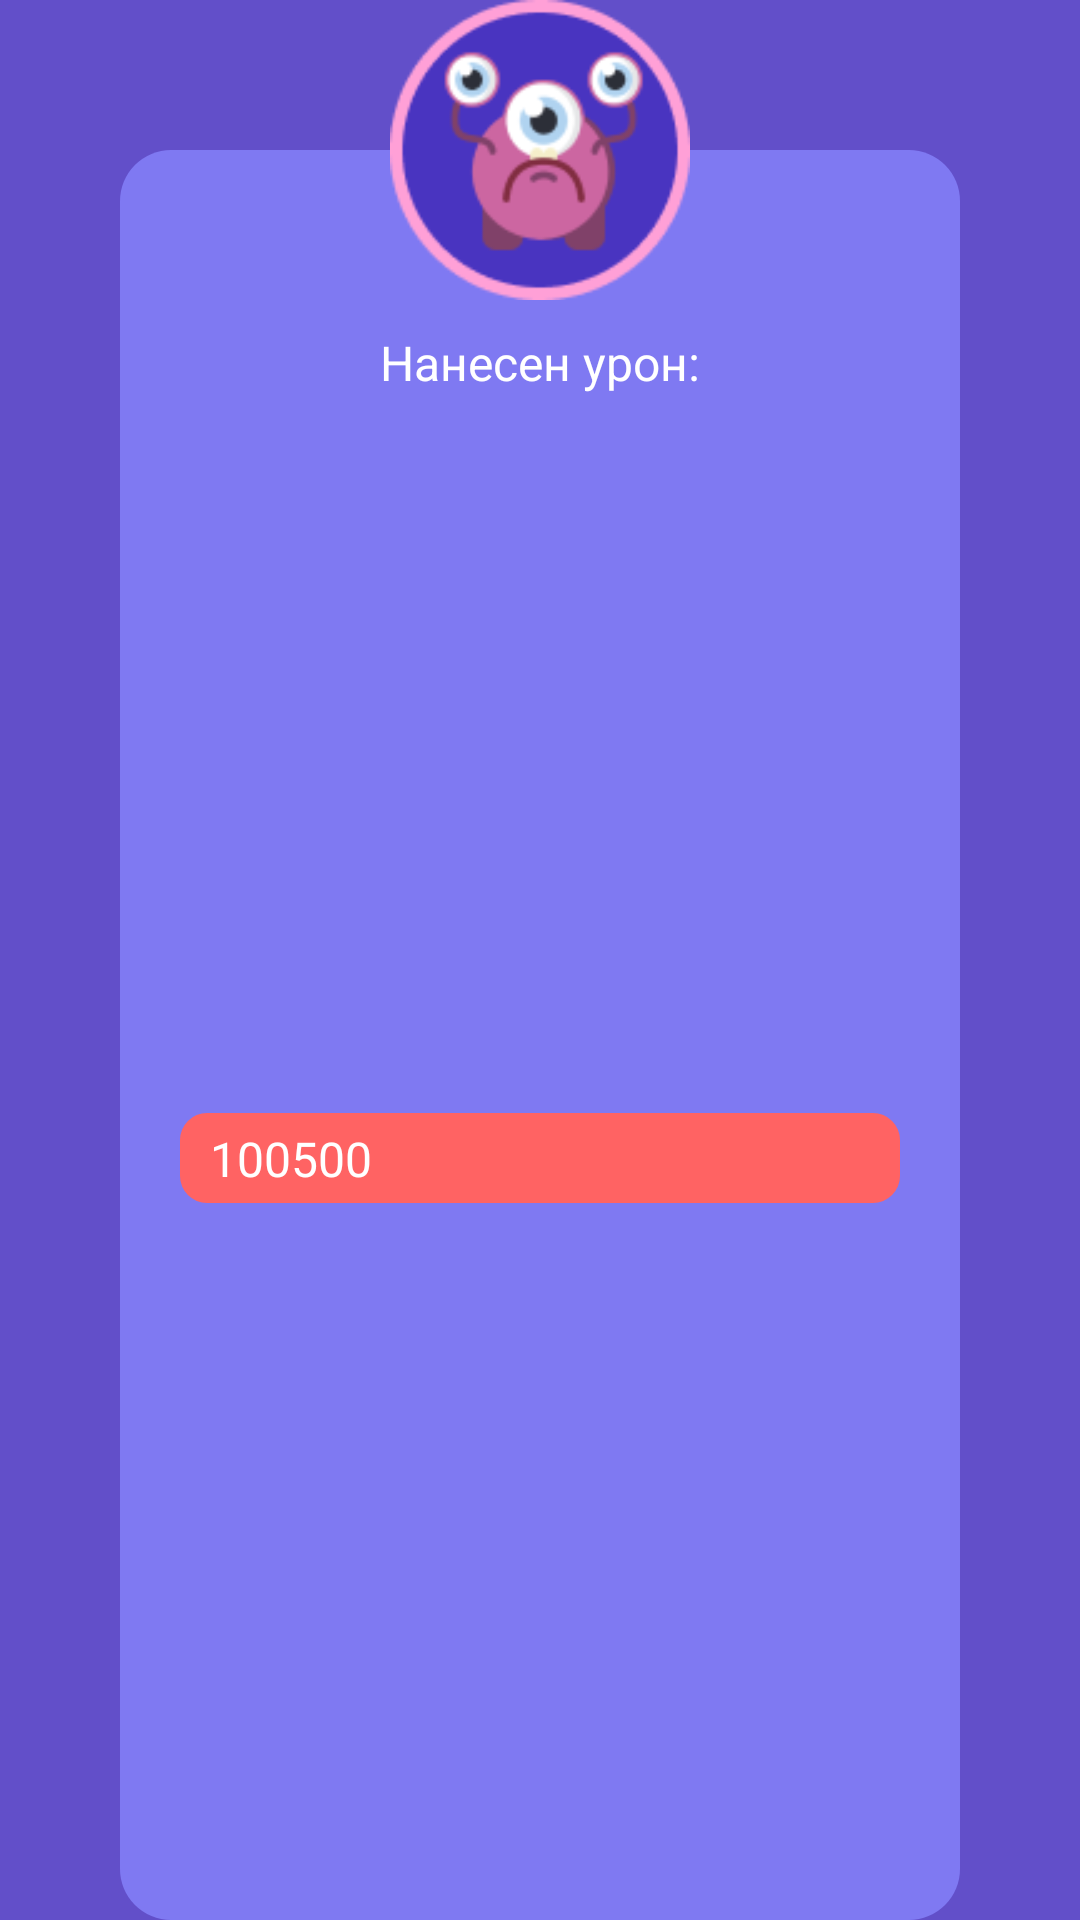

Write the Android layout XML for this screen, with the resource values it uses.
<!-- AndroidManifest.xml: application theme Theme.PlayEDU -->
<!-- res/layout/dialog_active_power.xml -->
<?xml version="1.0" encoding="utf-8"?>
<layout xmlns:android="http://schemas.android.com/apk/res/android"
    xmlns:app="http://schemas.android.com/apk/res-auto"
    xmlns:tools="http://schemas.android.com/tools"
    >

    <androidx.constraintlayout.widget.ConstraintLayout
        android:layout_width="match_parent"
        android:layout_height="match_parent"
        android:paddingHorizontal="40dp">

        <ImageView
            android:id="@+id/background"
            android:layout_width="match_parent"
            android:layout_height="0dp"
            android:layout_marginTop="50dp"
            app:layout_constraintBottom_toBottomOf="parent"
            app:layout_constraintEnd_toEndOf="parent"
            app:layout_constraintStart_toStartOf="parent"
            app:layout_constraintTop_toTopOf="@id/power_img"
            app:srcCompat="@drawable/shape_dialog" />

        <ImageView

            android:id="@+id/power_img"
            android:layout_width="100dp"
            android:layout_height="100dp"
            app:layout_constraintEnd_toEndOf="parent"
            app:layout_constraintStart_toStartOf="parent"
            app:layout_constraintTop_toTopOf="parent"
            app:srcCompat="@drawable/pic_enemy" />

        <TextView
            app:layout_goneMarginBottom="200dp"
            style="@style/DefaultText"
            android:id="@+id/hdr"
            android:layout_width="wrap_content"
            android:layout_height="wrap_content"
            android:text="@string/damage_done"
            android:layout_marginTop="10dp"
            app:layout_constraintEnd_toEndOf="parent"
            app:layout_constraintStart_toStartOf="parent"
            app:layout_constraintTop_toBottomOf="@+id/power_img" />

        <ProgressBar
            android:id="@+id/damage_progress_bar"
            style="@style/Widget.AppCompat.ProgressBar.Horizontal"
            android:layout_width="0dp"
            android:layout_height="30dp"
            android:layout_marginStart="20dp"
            android:layout_marginTop="20dp"
            android:layout_marginEnd="20dp"
            android:layout_marginBottom="20dp"
            android:progressBackgroundTint="@color/red"
            android:progressDrawable="@drawable/shape_progress_bar"
            app:layout_constraintBottom_toBottomOf="@+id/background"
            app:layout_constraintEnd_toEndOf="parent"
            app:layout_constraintStart_toStartOf="parent"
            app:layout_constraintTop_toBottomOf="@+id/hdr" />

        <TextView
            android:id="@+id/damage_txt"
            style="@style/DefaultText"
            android:layout_width="wrap_content"
            android:layout_height="wrap_content"
            android:layout_marginStart="10dp"
            android:text="100500"
            app:layout_constraintBottom_toBottomOf="@id/damage_progress_bar"
            app:layout_constraintStart_toStartOf="@+id/damage_progress_bar"
            app:layout_constraintTop_toTopOf="@id/damage_progress_bar" />

        <androidx.constraintlayout.widget.Group
            android:id="@+id/damage_group"
            android:layout_width="0dp"
            android:layout_height="0dp"
            app:constraint_referenced_ids="damage_txt, damage_progress_bar"
            />

    </androidx.constraintlayout.widget.ConstraintLayout>


</layout>
<!-- resources referenced by this layout -->
<resources>
  <color name="red">#FF6363</color>
  <!-- drawable pic_enemy: png bitmap (drawable, 9752 bytes) -->
  <!-- drawable shape_dialog (drawable) -->
  <?xml version="1.0" encoding="utf-8"?>
  <inset xmlns:android="http://schemas.android.com/apk/res/android">
      <ripple android:color="@color/purple_background">
          <item>
              <shape android:shape="rectangle"
                  android:tint="@color/purple_300">
                  <corners android:radius="@dimen/task_rounding_radius"/>
              </shape>
          </item>
      </ripple>
  </inset>
  <!-- drawable shape_progress_bar (drawable) -->
  <?xml version="1.0" encoding="utf-8"?>
  <layer-list xmlns:android="http://schemas.android.com/apk/res/android">
  
      <item android:id="@android:id/background">
          <shape android:shape="rectangle">
              <corners android:radius="@dimen/progress_bar_radius"/>
              <solid android:color="@color/gray"/>
          </shape>
      </item>
  
      <item android:id="@android:id/progress">
          <clip>
              <shape android:shape="rectangle">
                  <corners android:radius="@dimen/progress_bar_radius"/>
                  <solid android:color="@color/green"/>
              </shape>
          </clip>
      </item>
  
  </layer-list>
  <string name="damage_done">Нанесен урон:</string>
  <style name="DefaultText" parent="Widget.AppCompat.TextView">
          <item name="fontFamily">@font/roboto_black</item>
          <item name="android:textSize">@dimen/default_txt_size</item>
          <item name="android:textColor">@color/white</item>
      </style>
  <style name="Theme.PlayEDU" parent="Theme.MaterialComponents.DayNight.NoActionBar">
          <item name="android:navigationBarColor">@color/purple_background</item>
          <item name="android:windowBackground">@color/purple_background</item>
          
          <item name="colorPrimary">@color/purple_background</item>
          <item name="colorPrimaryVariant">@color/purple_600</item>
          <item name="colorOnPrimary">@color/white</item>
          
          <item name="colorSecondary">@color/purple_100</item>
          <item name="colorSecondaryVariant">@color/teal_700</item>
          <item name="colorOnSecondary">@color/white</item>
          
          <item name="android:statusBarColor">?attr/colorPrimaryVariant</item>
          
          <item name="android:textColorSecondary">@color/white</item>
  
  
      </style>
  <color name="purple_background">#624FC9</color>
  <color name="purple_300">#7F79F2</color>
  <dimen name="task_rounding_radius">17dp</dimen>
  <dimen name="progress_bar_radius">9dp</dimen>
  <color name="gray">#ABA7F1</color>
  <color name="green">#74FB28</color>
  <dimen name="default_txt_size">16sp</dimen>
  <color name="white">#FFFFFFFF</color>
  <color name="purple_600">#393470</color>
  <color name="purple_100">#986CF1</color>
  <color name="teal_700">#FF018786</color>
</resources>
